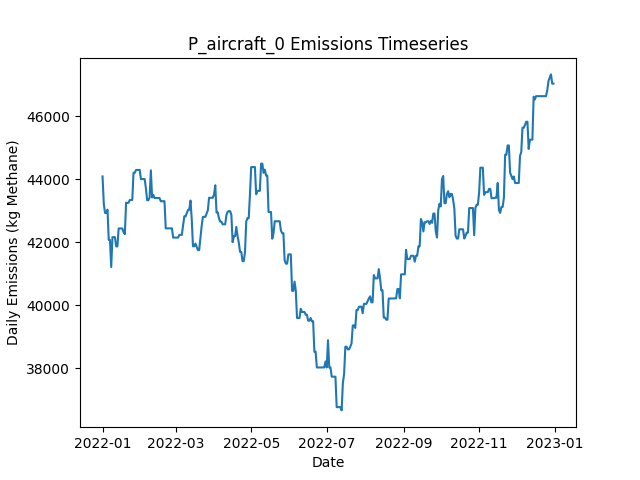

Data behind this chart, as committed beside it:
Date, Daily Emissions (Kg Methane), Daily Mitigable Emissions (Kg Methane), Daily Non-Mitigable Emissions (Kg Methan…, Daily Cost ($), Active Leaks, New Leaks, Leaks Repaired, Leaks Naturally Repaired, Leaks Tagged, Daily Repair Cost ($), Daily Natural Repair Cost ($), aircraft Deployment Cost ($), aircraft Sites flagged for Follow-Up, aircraft Leaks tagged for repair, aircraft Sites Visited, aircraft Travel Time (Minutes), aircraft Survey Time (Minutes), OGI_FU Deployment Cost ($), OGI_FU Sites flagged for Follow-Up, OGI_FU Leaks tagged for repair, OGI_FU Sites Visited, OGI_FU Travel Time (Minutes), OGI_FU Survey Time (Minutes)
2022-01-01, 44085, 262.6, 43822, 250, 361, 362, 0, 0, 0.00000, 0.00000, 0.00000, 250, 0, , 10, 20, 10, 0.00000, , 0, 0, 0, 0
2022-01-02, 43220, 261.8, 42958, 0.00000, 360, 2, 0, 2, 0.00000, 0.00000, 400, 0.00000, 0, , 0, 0, 0, 0.00000, , 0, 0, 0, 0
2022-01-03, 42926, 261.8, 42664, 1000, 359, 0, 0, 0, 14, 0.00000, 0.00000, 0.00000, 10, , 0, 0, 0, 1000, , 14, 3, 120, 360
2022-01-04, 42926, 261.8, 42664, 1000, 358, 0, 0, 1, 14, 0.00000, 200, 0.00000, 0, , 0, 0, 0, 1000, , 14, 3, 120, 360
2022-01-05, 43031, 262.9, 42768, 1000, 361, 3, 0, 0, 19, 0.00000, 0.00000, 0.00000, 0, , 0, 0, 0, 1000, , 19, 3, 120, 360
2022-01-06, 42069, 268.9, 41800, 500, 361, 2, 0, 0, 5, 0.00000, 0.00000, 0.00000, 0, , 0, 0, 0, 500, , 5, 1, 30, 120
2022-01-07, 42069, 268.9, 41800, 0.00000, 360, 0, 0, 1, 0.00000, 0.00000, 200, 0.00000, 0, , 0, 0, 0, 0.00000, , 0, 0, 0, 0
2022-01-08, 41205, 268.9, 40936, 0.00000, 359, 0, 0, 0, 0.00000, 0.00000, 0.00000, 0.00000, 0, , 0, 0, 0, 0.00000, , 0, 0, 0, 0
2022-01-09, 42157, 270, 41887, 0.00000, 362, 3, 0, 0, 0.00000, 0.00000, 0.00000, 0.00000, 0, , 0, 0, 0, 0.00000, , 0, 0, 0, 0
2022-01-10, 42157, 270, 41887, 0.00000, 362, 0, 0, 0, 0.00000, 0.00000, 0.00000, 0.00000, 0, , 0, 0, 0, 0.00000, , 0, 0, 0, 0
2022-01-11, 42157, 270, 41887, 0.00000, 362, 0, 0, 0, 0.00000, 0.00000, 0.00000, 0.00000, 0, , 0, 0, 0, 0.00000, , 0, 0, 0, 0
2022-01-12, 41863, 270, 41593, 0.00000, 363, 2, 0, 0, 0.00000, 0.00000, 0.00000, 0.00000, 0, , 0, 0, 0, 0.00000, , 0, 0, 0, 0
2022-01-13, 41863, 270, 41593, 0.00000, 363, 0, 0, 0, 0.00000, 0.00000, 0.00000, 0.00000, 0, , 0, 0, 0, 0.00000, , 0, 0, 0, 0
2022-01-14, 42433, 270, 42163, 0.00000, 363, 1, 0, 0, 0.00000, 0.00000, 0.00000, 0.00000, 0, , 0, 0, 0, 0.00000, , 0, 0, 0, 0
2022-01-15, 42433, 270, 42163, 0.00000, 364, 1, 0, 0, 0.00000, 0.00000, 0.00000, 0.00000, 0, , 0, 0, 0, 0.00000, , 0, 0, 0, 0
2022-01-16, 42433, 270, 42163, 0.00000, 365, 2, 0, 1, 0.00000, 0.00000, 200, 0.00000, 0, , 0, 0, 0, 0.00000, , 0, 0, 0, 0
2022-01-17, 42433, 270, 42163, 0.00000, 365, 0, 0, 0, 0.00000, 0.00000, 0.00000, 0.00000, 0, , 0, 0, 0, 0.00000, , 0, 0, 0, 0
2022-01-18, 42310, 233.1, 42077, 10000, 315, 1, 50, 0, 0.00000, 10000, 0.00000, 0.00000, 0, , 0, 0, 0, 0.00000, , 0, 0, 0, 0
2022-01-19, 42252, 175.7, 42077, 5400, 286, 0, 27, 2, 0.00000, 5400, 400, 0.00000, 0, , 0, 0, 0, 0.00000, , 0, 0, 0, 0
2022-01-20, 43252, 17.5, 43235, 13000, 223, 2, 65, 0, 0.00000, 13000, 0.00000, 0.00000, 0, , 0, 0, 0, 0.00000, , 0, 0, 0, 0
2022-01-21, 43244, 9.622, 43235, 2800, 210, 1, 14, 0, 0.00000, 2800, 0.00000, 0.00000, 0, , 0, 0, 0, 0.00000, , 0, 0, 0, 0
2022-01-22, 43251, 16.19, 43235, 0.00000, 211, 2, 0, 0, 0.00000, 0.00000, 0.00000, 0.00000, 0, , 0, 0, 0, 0.00000, , 0, 0, 0, 0
2022-01-23, 43337, 16.19, 43321, 0.00000, 212, 1, 0, 0, 0.00000, 0.00000, 0.00000, 0.00000, 0, , 0, 0, 0, 0.00000, , 0, 0, 0, 0
2022-01-24, 43337, 16.19, 43321, 0.00000, 211, 0, 0, 1, 0.00000, 0.00000, 200, 0.00000, 0, , 0, 0, 0, 0.00000, , 0, 0, 0, 0
2022-01-25, 43339, 17.85, 43321, 0.00000, 212, 2, 0, 1, 0.00000, 0.00000, 200, 0.00000, 0, , 0, 0, 0, 0.00000, , 0, 0, 0, 0
2022-01-26, 44203, 17.85, 44185, 0.00000, 214, 3, 0, 1, 0.00000, 0.00000, 200, 0.00000, 0, , 0, 0, 0, 0.00000, , 0, 0, 0, 0
2022-01-27, 44203, 17.89, 44185, 0.00000, 216, 2, 0, 0, 0.00000, 0.00000, 0.00000, 0.00000, 0, , 0, 0, 0, 0.00000, , 0, 0, 0, 0
2022-01-28, 44289, 17.89, 44271, 0.00000, 217, 1, 0, 0, 0.00000, 0.00000, 0.00000, 0.00000, 0, , 0, 0, 0, 0.00000, , 0, 0, 0, 0
2022-01-29, 44289, 17.89, 44271, 0.00000, 217, 0, 0, 0, 0.00000, 0.00000, 0.00000, 0.00000, 0, , 0, 0, 0, 0.00000, , 0, 0, 0, 0
2022-01-30, 44293, 21.97, 44271, 0.00000, 219, 2, 0, 0, 0.00000, 0.00000, 0.00000, 0.00000, 0, , 0, 0, 0, 0.00000, , 0, 0, 0, 0
2022-01-31, 44293, 21.97, 44271, 0.00000, 219, 0, 0, 0, 0.00000, 0.00000, 0.00000, 0.00000, 0, , 0, 0, 0, 0.00000, , 0, 0, 0, 0
2022-02-01, 44000, 21.97, 43978, 0.00000, 217, 0, 0, 1, 0.00000, 0.00000, 200, 0.00000, 0, , 0, 0, 0, 0.00000, , 0, 0, 0, 0
2022-02-02, 44000, 22.63, 43978, 0.00000, 220, 3, 0, 0, 0.00000, 0.00000, 0.00000, 0.00000, 0, , 0, 0, 0, 0.00000, , 0, 0, 0, 0
2022-02-03, 44000, 22.63, 43978, 0.00000, 220, 0, 0, 0, 0.00000, 0.00000, 0.00000, 0.00000, 0, , 0, 0, 0, 0.00000, , 0, 0, 0, 0
2022-02-04, 44004, 26.09, 43978, 0.00000, 221, 1, 0, 0, 0.00000, 0.00000, 0.00000, 0.00000, 0, , 0, 0, 0, 0.00000, , 0, 0, 0, 0
2022-02-05, 43710, 26.09, 43684, 0.00000, 221, 2, 0, 1, 0.00000, 0.00000, 200, 0.00000, 0, , 0, 0, 0, 0.00000, , 0, 0, 0, 0
2022-02-06, 43330, 26.09, 43304, 0.00000, 219, 0, 0, 0, 0.00000, 0.00000, 0.00000, 0.00000, 0, , 0, 0, 0, 0.00000, , 0, 0, 0, 0
2022-02-07, 43330, 26.35, 43304, 0.00000, 221, 2, 0, 0, 0.00000, 0.00000, 0.00000, 0.00000, 0, , 0, 0, 0, 0.00000, , 0, 0, 0, 0
2022-02-08, 43416, 26.35, 43390, 0.00000, 222, 1, 0, 0, 0.00000, 0.00000, 0.00000, 0.00000, 0, , 0, 0, 0, 0.00000, , 0, 0, 0, 0
2022-02-09, 44280, 26.35, 44254, 0.00000, 224, 2, 0, 0, 0.00000, 0.00000, 0.00000, 0.00000, 0, , 0, 0, 0, 0.00000, , 0, 0, 0, 0
2022-02-10, 43417, 26.93, 43390, 0.00000, 224, 1, 0, 0, 0.00000, 0.00000, 0.00000, 0.00000, 0, , 0, 0, 0, 0.00000, , 0, 0, 0, 0
2022-02-11, 43503, 26.93, 43476, 0.00000, 225, 1, 0, 0, 0.00000, 0.00000, 0.00000, 0.00000, 0, , 0, 0, 0, 0.00000, , 0, 0, 0, 0
2022-02-12, 43400, 26.93, 43373, 0.00000, 224, 0, 0, 0, 0.00000, 0.00000, 0.00000, 0.00000, 0, , 0, 0, 0, 0.00000, , 0, 0, 0, 0
2022-02-13, 43400, 26.93, 43373, 0.00000, 226, 3, 0, 0, 0.00000, 0.00000, 0.00000, 0.00000, 0, , 0, 0, 0, 0.00000, , 0, 0, 0, 0
2022-02-14, 43400, 27.26, 43373, 0.00000, 228, 2, 0, 0, 0.00000, 0.00000, 0.00000, 0.00000, 0, , 0, 0, 0, 0.00000, , 0, 0, 0, 0
2022-02-15, 43400, 27.26, 43373, 0.00000, 228, 0, 0, 0, 0.00000, 0.00000, 0.00000, 0.00000, 0, , 0, 0, 0, 0.00000, , 0, 0, 0, 0
2022-02-16, 43400, 27.26, 43373, 0.00000, 229, 1, 0, 0, 0.00000, 0.00000, 0.00000, 0.00000, 0, , 0, 0, 0, 0.00000, , 0, 0, 0, 0
2022-02-17, 43296, 27.26, 43269, 0.00000, 228, 0, 0, 0, 0.00000, 0.00000, 0.00000, 0.00000, 0, , 0, 0, 0, 0.00000, , 0, 0, 0, 0
2022-02-18, 43296, 27.26, 43269, 0.00000, 227, 0, 0, 1, 0.00000, 0.00000, 200, 0.00000, 0, , 0, 0, 0, 0.00000, , 0, 0, 0, 0
2022-02-19, 43301, 31.39, 43269, 0.00000, 229, 2, 0, 0, 0.00000, 0.00000, 0.00000, 0.00000, 0, , 0, 0, 0, 0.00000, , 0, 0, 0, 0
2022-02-20, 43301, 31.39, 43269, 0.00000, 228, 1, 0, 2, 0.00000, 0.00000, 400, 0.00000, 0, , 0, 0, 0, 0.00000, , 0, 0, 0, 0
2022-02-21, 42437, 31.39, 42405, 0.00000, 227, 0, 0, 0, 0.00000, 0.00000, 0.00000, 0.00000, 0, , 0, 0, 0, 0.00000, , 0, 0, 0, 0
2022-02-22, 42437, 31.39, 42405, 0.00000, 227, 0, 0, 0, 0.00000, 0.00000, 0.00000, 0.00000, 0, , 0, 0, 0, 0.00000, , 0, 0, 0, 0
2022-02-23, 42437, 31.39, 42405, 0.00000, 228, 1, 0, 0, 0.00000, 0.00000, 0.00000, 0.00000, 0, , 0, 0, 0, 0.00000, , 0, 0, 0, 0
2022-02-24, 42437, 31.39, 42405, 0.00000, 228, 0, 0, 0, 0.00000, 0.00000, 0.00000, 0.00000, 0, , 0, 0, 0, 0.00000, , 0, 0, 0, 0
2022-02-25, 42437, 31.39, 42405, 0.00000, 228, 0, 0, 0, 0.00000, 0.00000, 0.00000, 0.00000, 0, , 0, 0, 0, 0.00000, , 0, 0, 0, 0
2022-02-26, 42437, 31.39, 42405, 0.00000, 228, 1, 0, 1, 0.00000, 0.00000, 200, 0.00000, 0, , 0, 0, 0, 0.00000, , 0, 0, 0, 0
2022-02-27, 42143, 31.39, 42111, 0.00000, 228, 1, 0, 0, 0.00000, 0.00000, 0.00000, 0.00000, 0, , 0, 0, 0, 0.00000, , 0, 0, 0, 0
2022-02-28, 42143, 31.39, 42111, 0.00000, 229, 1, 0, 0, 0.00000, 0.00000, 0.00000, 0.00000, 0, , 0, 0, 0, 0.00000, , 0, 0, 0, 0
2022-03-01, 42143, 31.39, 42111, 0.00000, 230, 1, 0, 0, 0.00000, 0.00000, 0.00000, 0.00000, 0, , 0, 0, 0, 0.00000, , 0, 0, 0, 0
... 305 more rows
